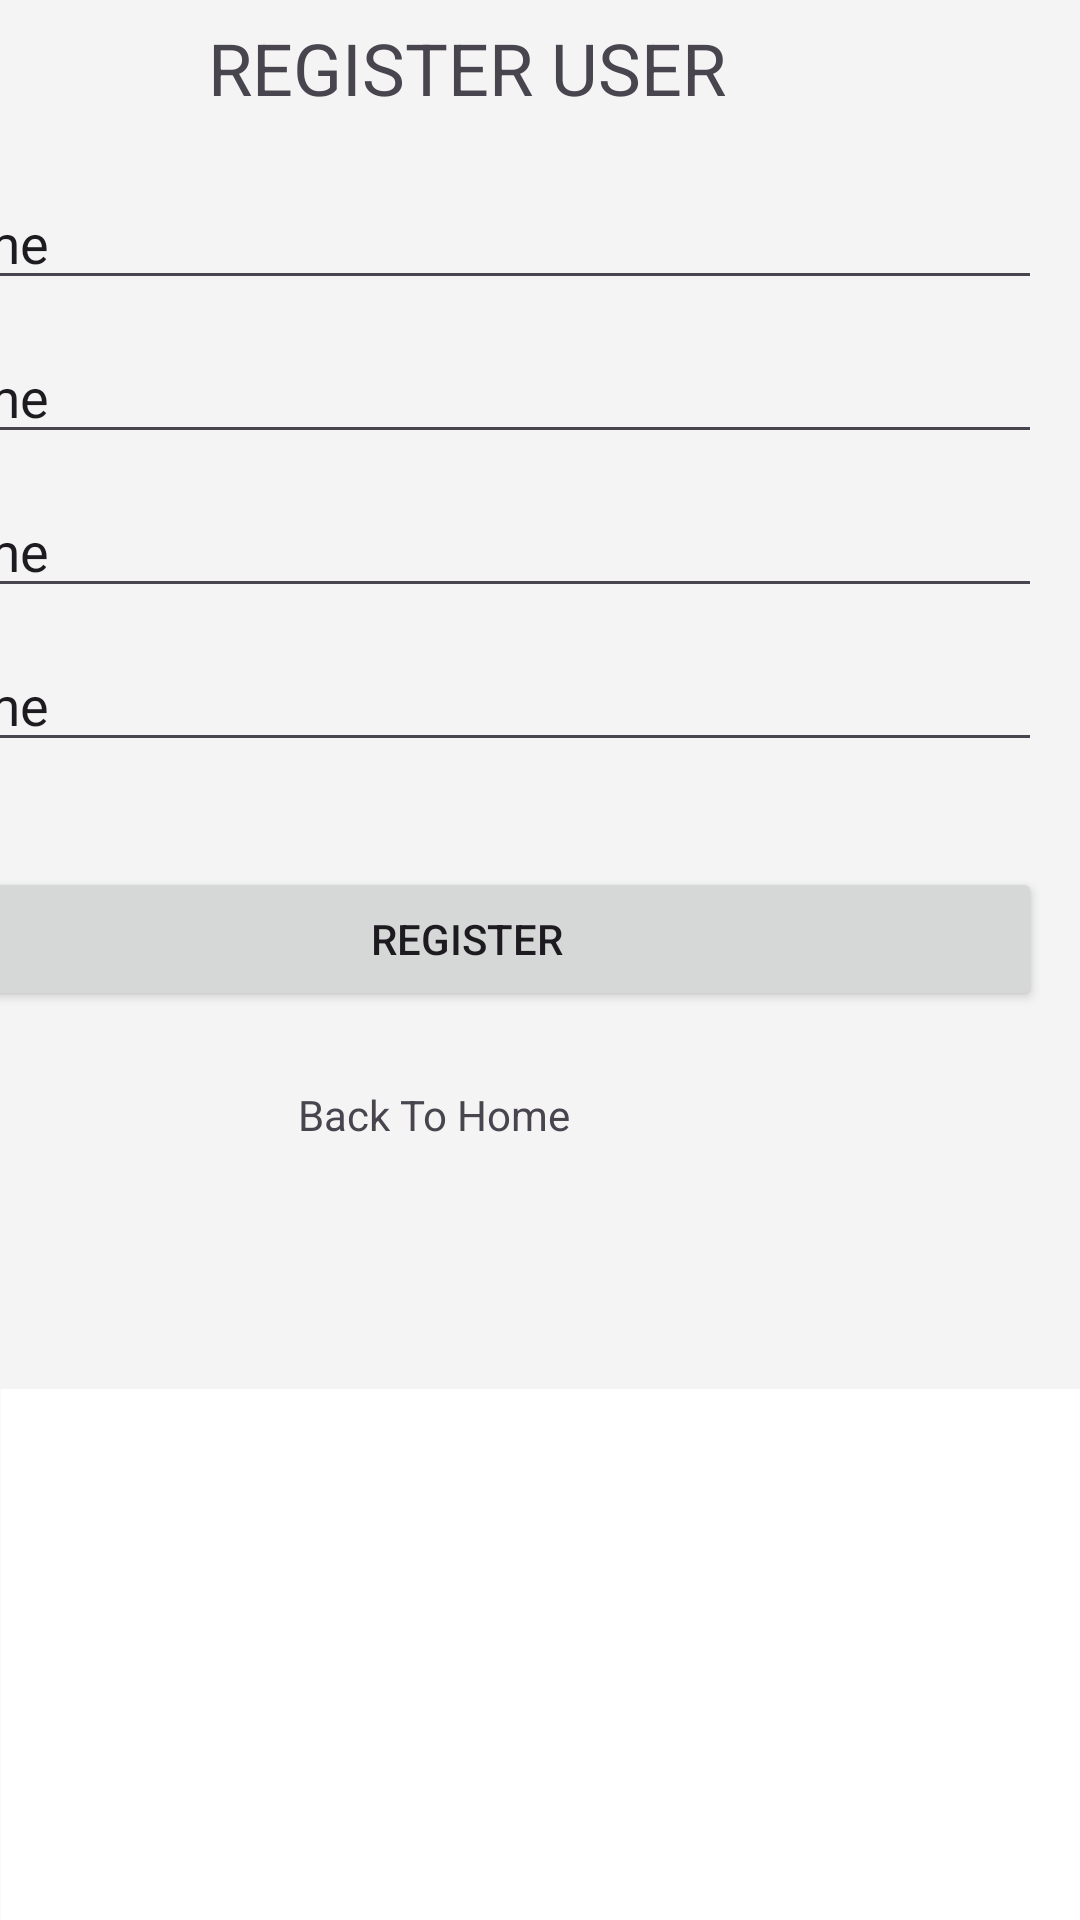

This screen was rendered from an Android layout file. Write that file and the resources it references.
<!-- AndroidManifest.xml: application theme Theme.Splits -->
<!-- res/layout/activity_register.xml -->
<?xml version="1.0" encoding="utf-8"?>
<androidx.constraintlayout.widget.ConstraintLayout xmlns:android="http://schemas.android.com/apk/res/android"
    xmlns:app="http://schemas.android.com/apk/res-auto"
    xmlns:tools="http://schemas.android.com/tools"
    android:layout_width="match_parent"
    android:layout_height="match_parent"
    tools:context=".activities.RegisterActivity">

    <ImageView
        android:id="@+id/bgImage"
        android:layout_width="428dp"
        android:layout_height="925dp"
        app:layout_constraintBottom_toBottomOf="parent"
        app:layout_constraintEnd_toEndOf="parent"
        app:layout_constraintHorizontal_bias="0.0"
        app:layout_constraintStart_toStartOf="parent"
        app:layout_constraintTop_toTopOf="parent"
        app:layout_constraintVertical_bias="1.0"
        app:srcCompat="@drawable/background_split" />

    <View
        android:id="@+id/view4"
        android:layout_width="413dp"
        android:layout_height="570dp"
        android:background="#F5F4F4"
        app:layout_constraintBottom_toBottomOf="@+id/bgImage"
        app:layout_constraintTop_toTopOf="@+id/bgImage" />

    <LinearLayout
        android:id="@+id/linearLayout"
        android:layout_width="409dp"
        android:layout_height="572dp"
        android:orientation="vertical"
        app:layout_constraintBottom_toBottomOf="@+id/view4"
        app:layout_constraintEnd_toEndOf="parent"
        app:layout_constraintHorizontal_bias="1.0"
        app:layout_constraintStart_toStartOf="parent"
        app:layout_constraintTop_toTopOf="@+id/view4"
        app:layout_constraintVertical_bias="0.41">

        <ImageView
            android:id="@+id/imageView5"
            android:layout_width="119dp"
            android:layout_height="74dp"
            android:layout_gravity="center_horizontal"
            android:layout_marginTop="20dp"
            app:srcCompat="@drawable/logo" />

        <TextView
            android:id="@+id/RgttitleText"
            android:layout_width="wrap_content"
            android:layout_height="wrap_content"
            android:layout_gravity="center"
            android:layout_marginTop="20dp"
            android:text="@string/register_user_title"
            android:textSize="24sp" />

        <EditText
            android:id="@+id/uNameField"
            android:layout_width="383dp"
            android:layout_height="wrap_content"
            android:layout_gravity="center_horizontal"
            android:layout_marginTop="20dp"
            android:ems="10"
            android:inputType="text"
            android:text="Name" />

        <EditText
            android:id="@+id/rEmailField"
            android:layout_width="383dp"
            android:layout_height="wrap_content"
            android:layout_gravity="center_horizontal"
            android:layout_marginTop="10dp"
            android:ems="10"
            android:inputType="text"
            android:text="Name" />

        <EditText
            android:id="@+id/rPasswordField"
            android:layout_width="383dp"
            android:layout_height="wrap_content"
            android:layout_gravity="center_horizontal"
            android:layout_marginTop="10dp"
            android:ems="10"
            android:inputType="text"
            android:text="Name" />

        <EditText
            android:id="@+id/ConfirmPasswordField"
            android:layout_width="383dp"
            android:layout_height="wrap_content"
            android:layout_gravity="center_horizontal"
            android:layout_marginTop="10dp"
            android:ems="10"
            android:inputType="text"
            android:text="Name" />

        <Button
            android:id="@+id/registerButton"
            android:layout_width="383dp"
            android:layout_height="wrap_content"
            android:layout_gravity="center_horizontal"
            android:layout_marginTop="35dp"
            android:text="REGISTER" />

        <TextView
            android:id="@+id/bTHbutton"
            android:layout_width="113dp"
            android:layout_height="wrap_content"
            android:layout_gravity="center_horizontal"
            android:layout_marginTop="25dp"
            android:clickable="true"
            android:text="Back To Home" />
    </LinearLayout>
</androidx.constraintlayout.widget.ConstraintLayout>
<!-- resources referenced by this layout -->
<resources>
  <!-- drawable background_split: png bitmap (drawable, 9376 bytes) -->
  <!-- drawable logo: png bitmap (drawable, 12610 bytes) -->
  <string name="register_user_title">REGISTER USER</string>
  <style name="Theme.Splits" parent="Base.Theme.Splits" />
  <style name="Base.Theme.Splits" parent="Theme.Material3.DayNight.NoActionBar">
          
          
      </style>
</resources>
